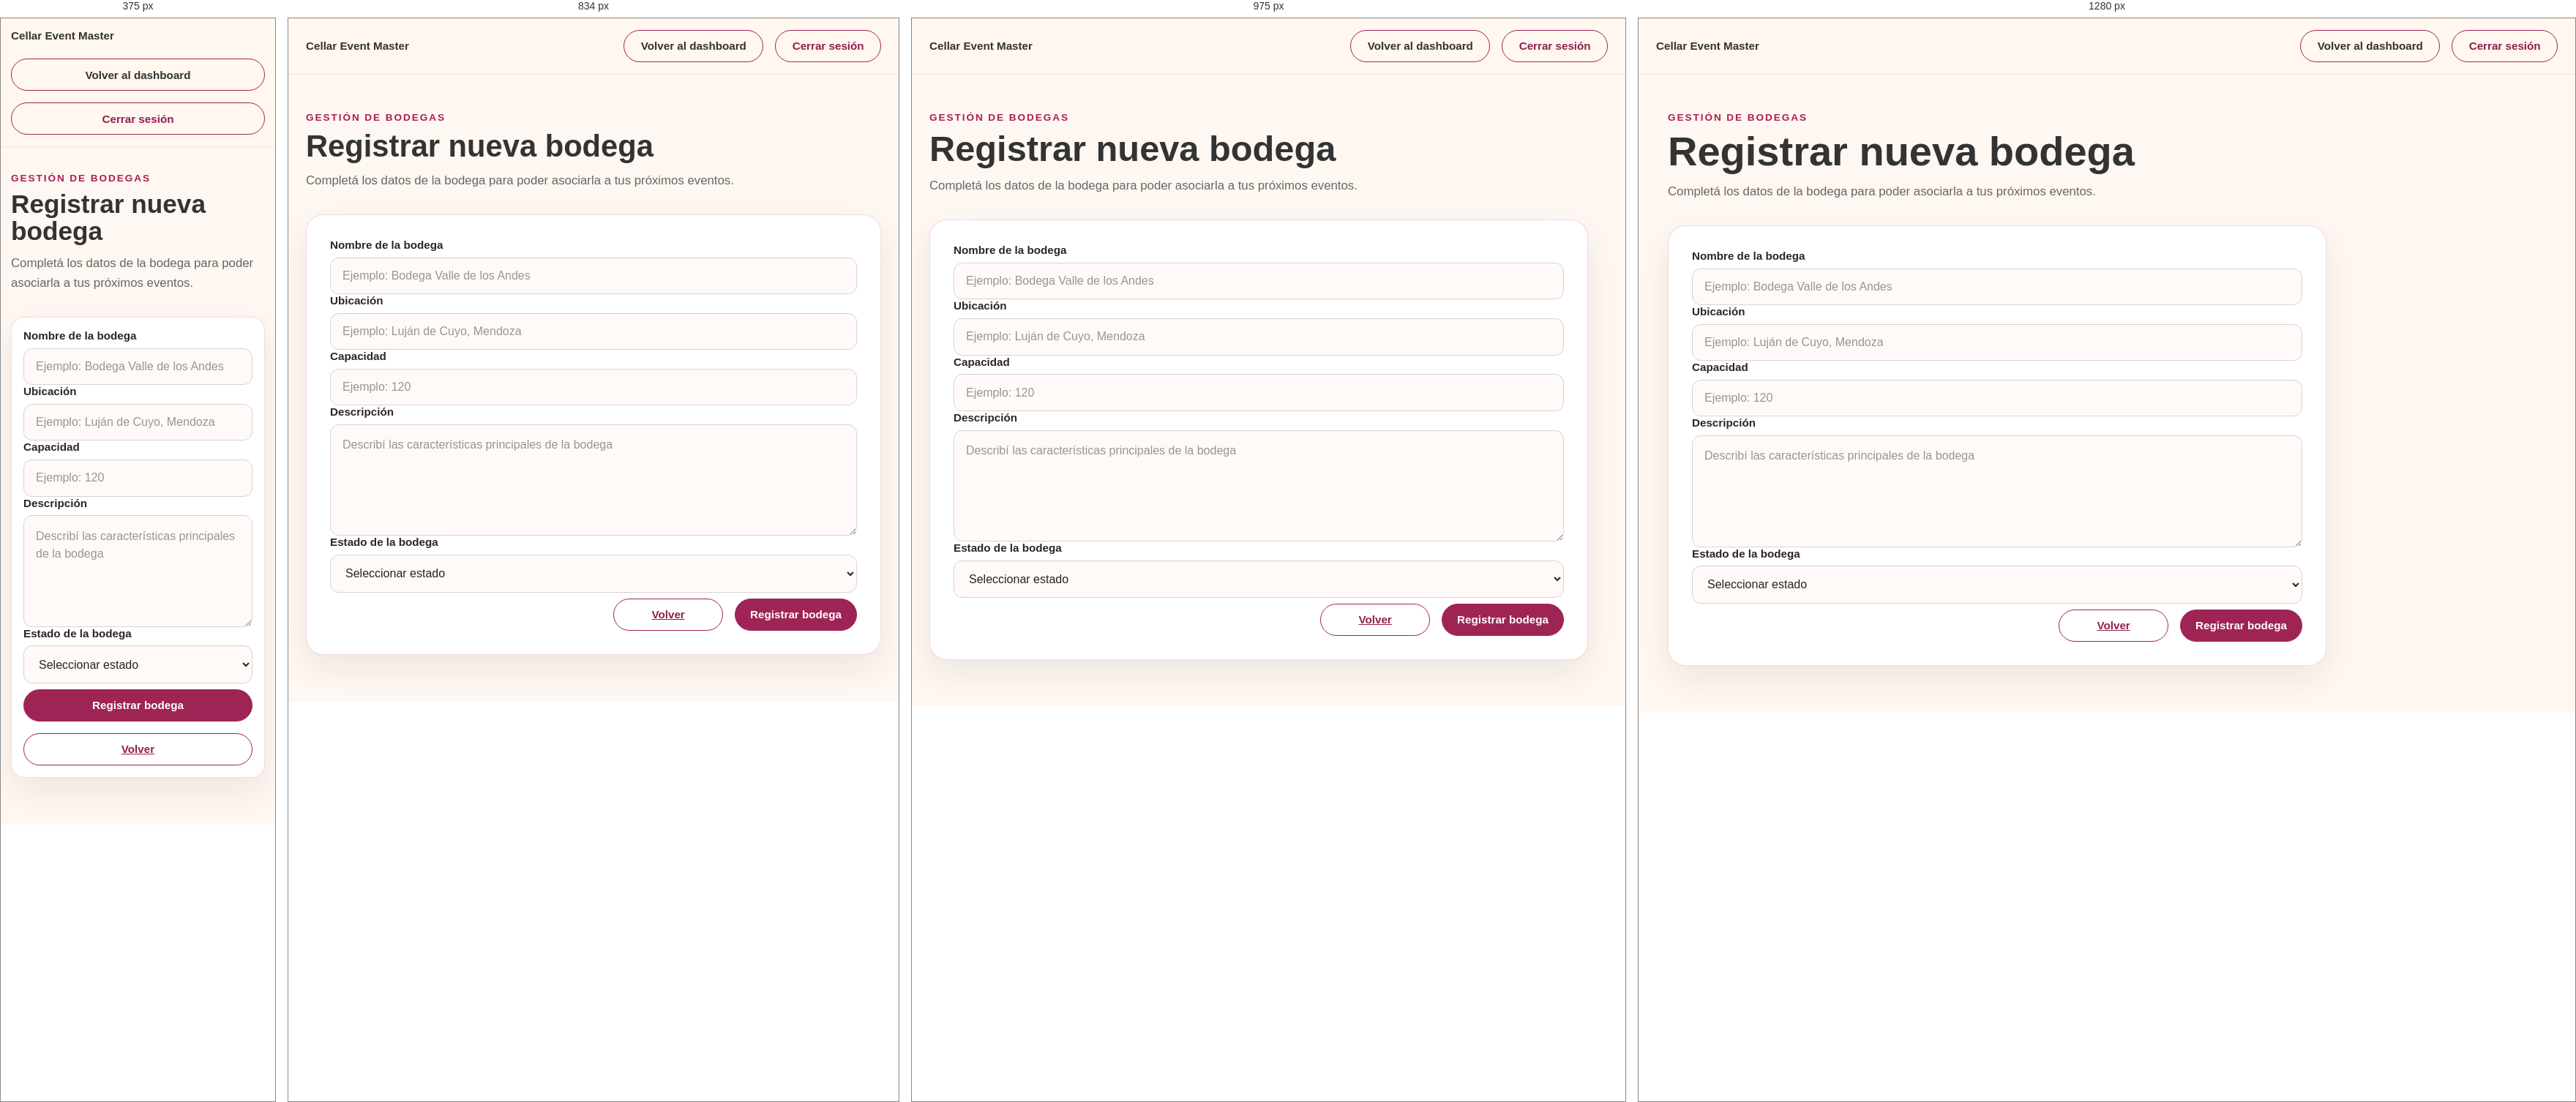
Rendered at 375 px, 834 px, 975 px and 1280 px, left to right.

<!-- file: create-winery.html -->
<!DOCTYPE html>
<html lang="es">
<head>
    <meta charset="UTF-8">

    <meta
        name="viewport"
        content="width=device-width, initial-scale=1.0"
    >

    <title>
        Registrar bodega | Cellar Event Master
    </title>

    <link
        rel="stylesheet"
        href="../css/styles.css"
    >
</head>

<body>
    <header class="main-header">
        <nav class="navbar container">
            <a
                href="../index.html"
                class="logo"
            >
                Cellar Event Master
            </a>

            <div class="nav-actions">
                <a
                    href="dashboard-organizer.html"
                    class="secondary-button"
                >
                    Volver al dashboard
                </a>

                <button
                    id="logout-button"
                    class="secondary-button"
                    type="button"
                >
                    Cerrar sesión
                </button>
            </div>
        </nav>
    </header>

    <main class="create-event-page container">
        <section class="create-event-heading">
            <p class="section-label">
                Gestión de bodegas
            </p>

            <h1>
                Registrar nueva bodega
            </h1>

            <p>
                Completá los datos de la bodega para poder
                asociarla a tus próximos eventos.
            </p>
        </section>

        <section class="create-event-card">
            <form
                id="create-winery-form"
                novalidate
            >
                <div class="form-group form-group-full">
                    <label for="name">
                        Nombre de la bodega
                    </label>

                    <input
                        id="name"
                        name="name"
                        type="text"
                        placeholder="Ejemplo: Bodega Valle de los Andes"
                        required
                    >
                </div>

                <div class="form-group form-group-full">
                    <label for="location">
                        Ubicación
                    </label>

                    <input
                        id="location"
                        name="location"
                        type="text"
                        placeholder="Ejemplo: Luján de Cuyo, Mendoza"
                        required
                    >
                </div>

                <div class="form-group form-group-full">
                    <label for="capacity">
                        Capacidad
                    </label>

                    <input
                        id="capacity"
                        name="capacity"
                        type="number"
                        min="1"
                        step="1"
                        placeholder="Ejemplo: 120"
                        required
                    >
                </div>

                <div class="form-group form-group-full">
                    <label for="description">
                        Descripción
                    </label>

                    <textarea
                        id="description"
                        name="description"
                        rows="5"
                        placeholder="Describí las características principales de la bodega"
                        required
                    ></textarea>
                </div>

                <div class="form-group form-group-full">
                    <label for="available">
                        Estado de la bodega
                    </label>

                    <select
                        id="available"
                        name="available"
                        required
                    >
                        <option value="">
                            Seleccionar estado
                        </option>

                        <option value="true">
                            Disponible
                        </option>

                        <option value="false">
                            No disponible
                        </option>
                    </select>
                </div>

                <div
                    id="form-message"
                    class="form-message"
                    role="alert"
                    aria-live="polite"
                ></div>

                <div class="create-event-actions">
                    <a
                        href="dashboard-organizer.html"
                        class="secondary-button"
                    >
                        Volver
                    </a>

                    <button
                        id="submit-button"
                        class="primary-button"
                        type="submit"
                    >
                        Registrar bodega
                    </button>
                </div>
            </form>
        </section>
    </main>

    <script src="../js/auth.js"></script>
    <script src="../js/create-winery.js"></script>
</body>
</html>

/* @media block from styles.css */
@media (max-width: 600px) {
  .container {
    width: min(1200px, calc(100% - 28px));
  }
}

/* @media block from styles.css */
@media (max-width: 768px) {
  .header {
    height: auto;
    padding: 18px 5%;
    flex-direction: column;
    gap: 14px;
  }

  .navbar {
    flex-wrap: wrap;
    justify-content: center;
    gap: 14px;
  }

  .about {
    grid-template-columns: 1fr;
  }

  .home {
    padding-top: 170px;
  }
}

/* @media block from styles.css */
@media (max-width: 768px) {
  .dashboard-header {
    padding: 18px 5%;
    flex-direction: column;
    gap: 16px;
  }

  .dashboard-nav {
    flex-wrap: wrap;
    justify-content: center;
  }
}

/* @media block from styles.css */
@media (max-width: 1050px) {
    .organizer-summary {
        grid-template-columns: repeat(2, minmax(0, 1fr));
    }

    .organizer-event-metrics {
        grid-template-columns: repeat(3, minmax(0, 1fr));
    }
}

/* @media block from styles.css */
@media (max-width: 760px) {
    .organizer-dashboard {
        padding-top: 32px;
    }

    .dashboard-heading {
        flex-direction: column;
    }

    .dashboard-heading .primary-button {
        width: 100%;
    }

    .organizer-summary {
        grid-template-columns: 1fr;
    }

    .organizer-event-details {
        grid-template-columns: 1fr;
    }

    .organizer-event-metrics {
        grid-template-columns: repeat(2, minmax(0, 1fr));
    }

    .organizer-event-actions {
        flex-direction: column;
    }

    .organizer-event-actions button {
        width: 100%;
    }

    .nav-actions {
        gap: 10px;
    }
}

/* @media block from styles.css */
@media (max-width: 480px) {
    .organizer-event-card {
        padding: 20px;
    }

    .organizer-event-metrics {
        grid-template-columns: 1fr;
    }
}

/* @media block from styles.css */
@media (max-width: 768px) {
    .create-event-page {
        padding-top: 2rem;
    }

    .create-event-card {
        padding: 1.4rem;
        border-radius: 18px;
    }

    .form-row {
        grid-template-columns: 1fr;
    }

    .create-event-actions {
        flex-direction: column-reverse;
        align-items: stretch;
    }

    .create-event-actions .primary-button,
    .create-event-actions .secondary-button {
        width: 100%;
    }
}

/* @media block from styles.css */
@media (max-width: 520px) {
    .create-event-heading h1 {
        font-size: 2.2rem;
    }

    .create-event-card {
        padding: 1rem;
    }
}

/* @media block from styles.css */
@media (max-width: 700px) {
    .main-header .navbar {
        flex-direction: column;
        align-items: flex-start;
        padding-top: 1rem;
        padding-bottom: 1rem;
    }

    .nav-actions {
        width: 100%;
        flex-wrap: wrap;
    }
}

/* @media block from styles.css */
@media (max-width: 900px) {
  .reservation-page .main-header {
    padding: 16px 22px;
  }

  .reservation-page .navbar {
    align-items: flex-start;
    flex-direction: column;
  }

  .reservation-page .nav-actions {
    width: 100%;
  }

  .reservation-page .secondary-button {
    flex: 1;
  }

  .reservation-main {
    width: min(100% - 28px, 760px);
    padding-top: 46px;
  }

  .reservation-layout {
    grid-template-columns: 1fr;
  }

  .reservation-summary-card {
    position: static;
  }
}

/* @media block from styles.css */
@media (max-width: 600px) {
  .reservation-page .nav-actions {
    flex-direction: column;
  }

  .reservation-page .secondary-button {
    width: 100%;
  }

  .reservation-event-card,
  .reservation-summary-card {
    padding: 22px;
    border-radius: 18px;
  }

  .reservation-event-details {
    grid-template-columns: 1fr;
    padding: 18px;
  }

  .reservation-total {
    align-items: flex-start;
    flex-direction: column;
    gap: 8px;
  }
}

/* @media block from styles.css */
@media (max-width:768px){

    .profile-card{
        padding:1.4rem;
    }

    .profile-actions{
        flex-direction:column-reverse;
        align-items:stretch;
    }

    .profile-actions
    .primary-button,
    .profile-actions
    .secondary-button{
        width:100%;
    }
}

/* @media block from styles.css */
@media (max-width: 700px) {
  .main-header .navbar {
    width: min(100% - 28px, 1400px);
  }

  .main-header .nav-actions {
    width: 100%;
  }

  .main-header .nav-actions .secondary-button {
    flex: 1;
  }
}

/* @media block from styles.css */
@media (max-width: 480px) {
  .main-header .nav-actions {
    flex-direction: column;
  }

  .main-header .nav-actions .secondary-button {
    width: 100%;
  }
}

/* @media block from styles.css */
@media (max-width: 1050px) {
    .organizer-event-metrics {
        grid-template-columns: repeat(2, minmax(0, 1fr));
    }
}

/* @media block from styles.css */
@media (max-width: 480px) {
    .organizer-event-metrics {
        grid-template-columns: 1fr;
    }
}

/* @media block from styles.css */
@media (max-width: 768px) {
    .dashboard-heading-actions {
        width: 100%;
    }

    .dashboard-heading-actions .primary-button,
    .dashboard-heading-actions .secondary-button {
        width: 100%;
        text-align: center;
    }
}

/* @media block from styles.css */
@media (max-width: 600px) {
  .payment-demo-row {
    grid-template-columns: 1fr;
  }

  .receipt-details p {
    flex-direction: column;
    gap: 6px;
  }

  .receipt-details strong {
    text-align: left;
  }

  .receipt-actions > * {
    width: 100%;
  }
}